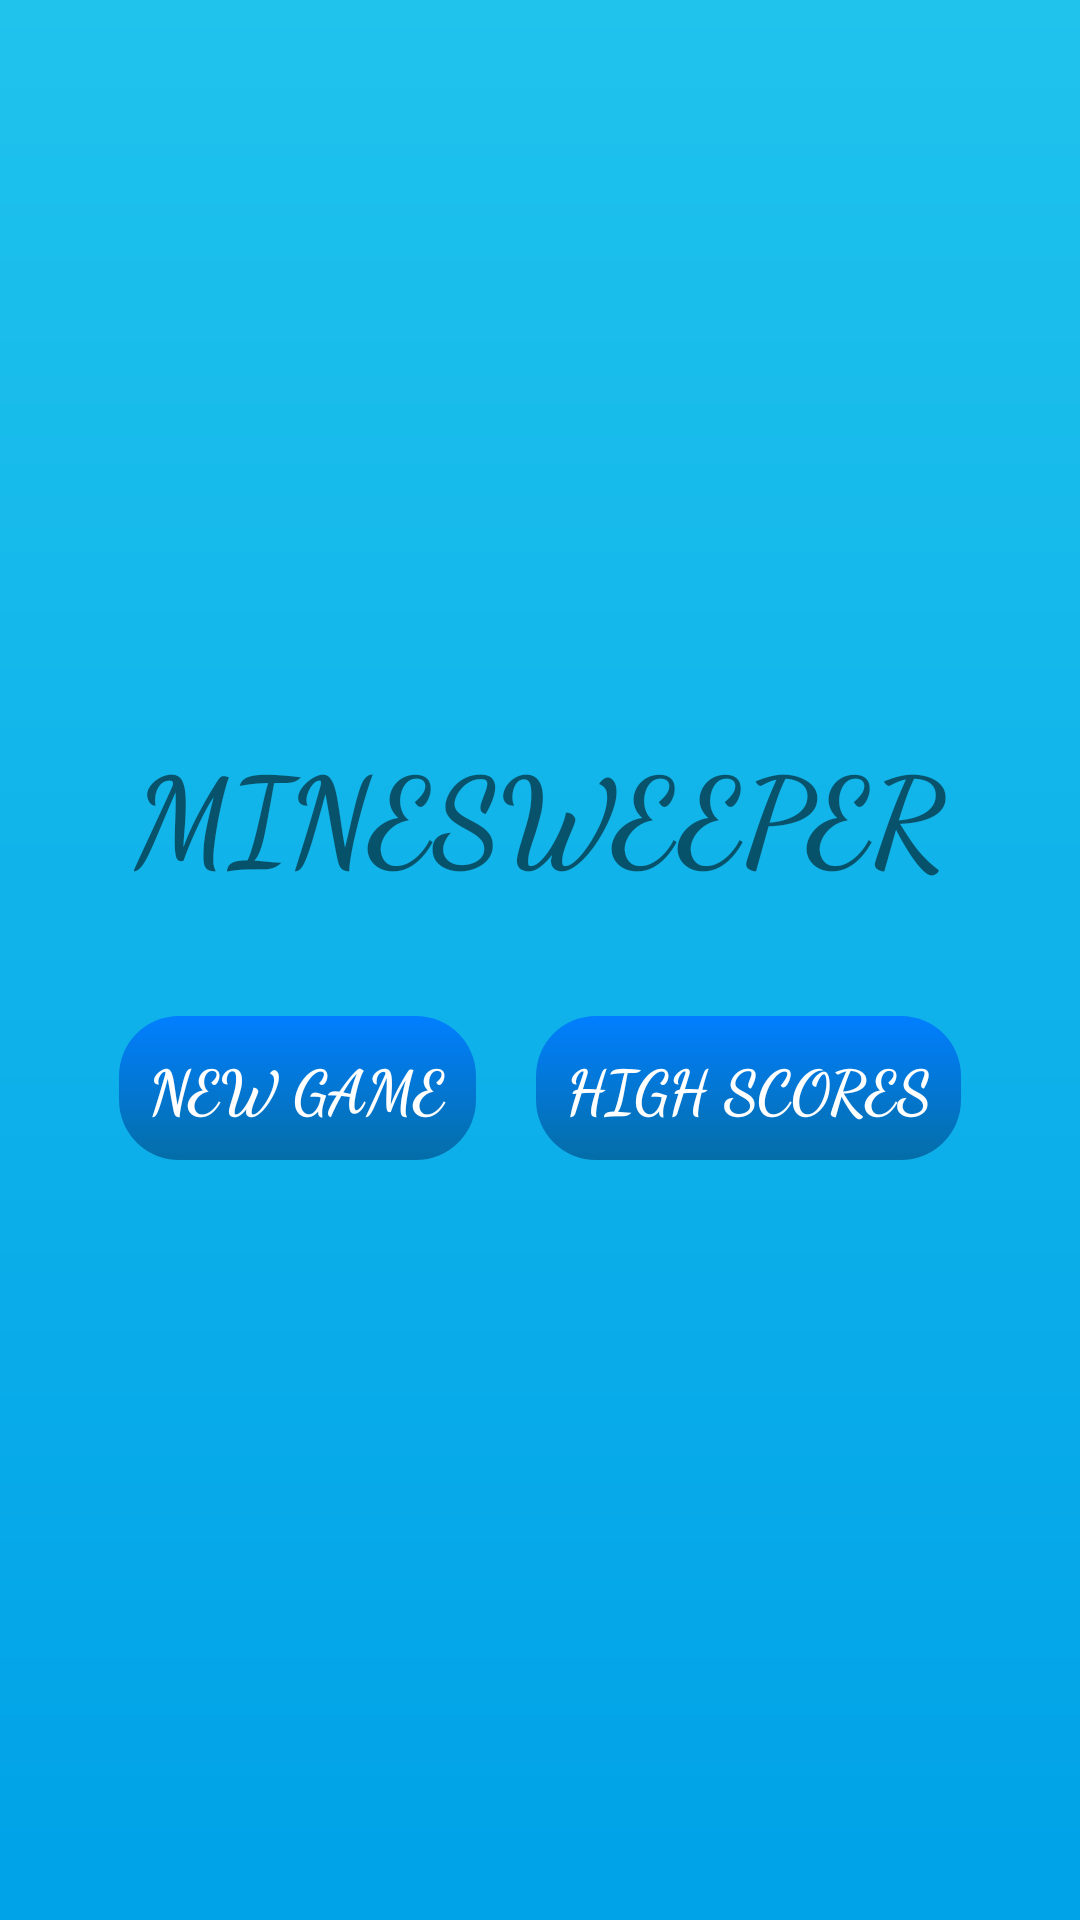

Produce the Android XML layout that renders to this screen, including the resource entries it uses.
<!-- AndroidManifest.xml: application theme AppTheme -->
<!-- res/layout/activity_main2.xml -->
<?xml version="1.0" encoding="utf-8"?>
<RelativeLayout xmlns:android="http://schemas.android.com/apk/res/android"
    xmlns:app="http://schemas.android.com/apk/res-auto"
    xmlns:tools="http://schemas.android.com/tools"
    android:layout_width="match_parent"
    android:layout_height="match_parent"
    tools:context=".Main2Activity"
    android:background="@drawable/background"
    android:gravity="center">
    <LinearLayout
        android:layout_width="wrap_content"
        android:layout_height="wrap_content"
        android:orientation="vertical"
        android:gravity="center"
        >
    <TextView
        android:layout_width="wrap_content"
        android:layout_height="wrap_content"
        android:textSize="40dp"
        android:fontFamily="cursive"
        android:textStyle="bold"
        android:text="MINESWEEPER"
        android:layout_marginBottom="30dp"
        ></TextView>
    <LinearLayout
        android:layout_width="wrap_content"
        android:layout_height="wrap_content"
        >
    <Button
        android:id="@+id/new_game"
        android:layout_width="wrap_content"
        android:layout_height="wrap_content"
        android:background="@drawable/pop_bg"
        android:text="New game"
        android:textStyle="bold"
        android:fontFamily="cursive"
        android:textSize="20dp"
        android:padding="10dp"
        android:layout_margin="10dp"
        android:textColor="#ffff"
        ></Button>
    <Button
        android:id="@+id/high_score"
        android:fontFamily="cursive"
        android:layout_width="wrap_content"
        android:layout_height="wrap_content"
        android:background="@drawable/pop_bg"
        android:text="high scores"
        android:textStyle="bold"
        android:textSize="20dp"
        android:padding="10dp"
        android:layout_margin="10dp"
        android:textColor="#ffff"

        ></Button>
    </LinearLayout>
    </LinearLayout>

</RelativeLayout>
<!-- resources referenced by this layout -->
<resources>
  <!-- drawable background (drawable) -->
  <?xml version="1.0" encoding="utf-8"?>
  <shape xmlns:android="http://schemas.android.com/apk/res/android">
      <gradient
          android:endColor="#1FC3EC"
          android:startColor="@color/background"
          android:angle="90"></gradient>
  </shape>
  <!-- drawable pop_bg (drawable) -->
  <?xml version="1.0" encoding="utf-8"?>
  <shape xmlns:android="http://schemas.android.com/apk/res/android">
  
      <gradient
          android:startColor="#036EA8"
          android:endColor="#F5007CFF"
          android:angle="90"></gradient>
      <corners
          android:radius="20dp"
          ></corners>
  
  
  </shape>
  <style name="AppTheme" parent="Theme.AppCompat.Light.NoActionBar">
          
          <item name="colorPrimary">@color/colorPrimary</item>
          <item name="colorPrimaryDark">@color/colorPrimaryDark</item>
          <item name="colorAccent">@color/colorAccent</item>
      </style>
  <color name="background">#00A2E8</color>
  <color name="colorPrimary">#6200EE</color>
  <color name="colorPrimaryDark">#00A2E8</color>
  <color name="colorAccent">#03DAC5</color>
</resources>
